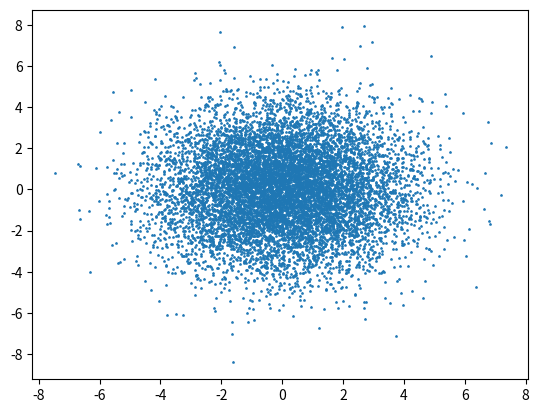
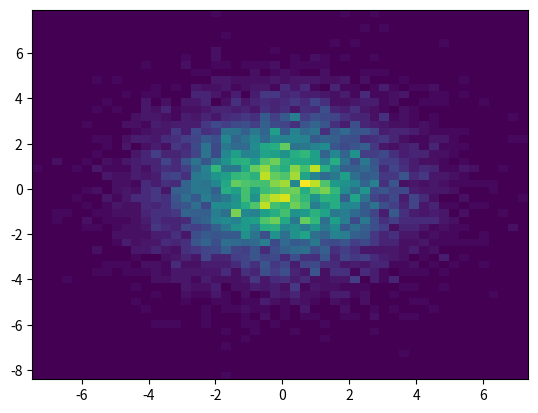

Write the Python code that produced these figures, in order. (Note: this script raises an exception after producing the figures.)
#librería numpy 
#hacer un histograma en dos dimensiones 

import numpy as np 
from numpy import matrix
import math
import matplotlib.pyplot as plt 
import random

vx = []
vy = []
num =10000
for i in range(num): 
    vrx=random.gauss(0,2)
    vry=random.gauss(0,2)
    vx.append(vrx)
    vy.append(vry)
    
print(vx)
#plt.hist(vx,bins=int(math.sqrt(num)))
#plt.hist(vy,bins=int(math.sqrt(num)))
plt.plot(vx,vy,'p', markersize=1)
plt.figure()
plt.hist2d(vx,vy, bins=50)
###############################################################
n = 514
a = np.zeros(263169).reshape(513,513)

centro=(n-2)/2
cent = int(centro)

a[cent][cent] = vx
rci=2

for i in range (n):
  for j in range (n):
    if(math.sqrt((i-cent)*(i-cent)+(j-cent)*(j-cent))<=70):
      a[i][j]=vx

plt.imshow(a)


def samplemat(dims):
    """Make a matrix with all zeros and increasing elements on the diagonal"""
    aa = np.zeros(dims)
    for i in range(min(dims)):
        aa[i, i] = i
    return aa


# Display matrix
plt.matshow(samplemat((15, 15)))

plt.show()
